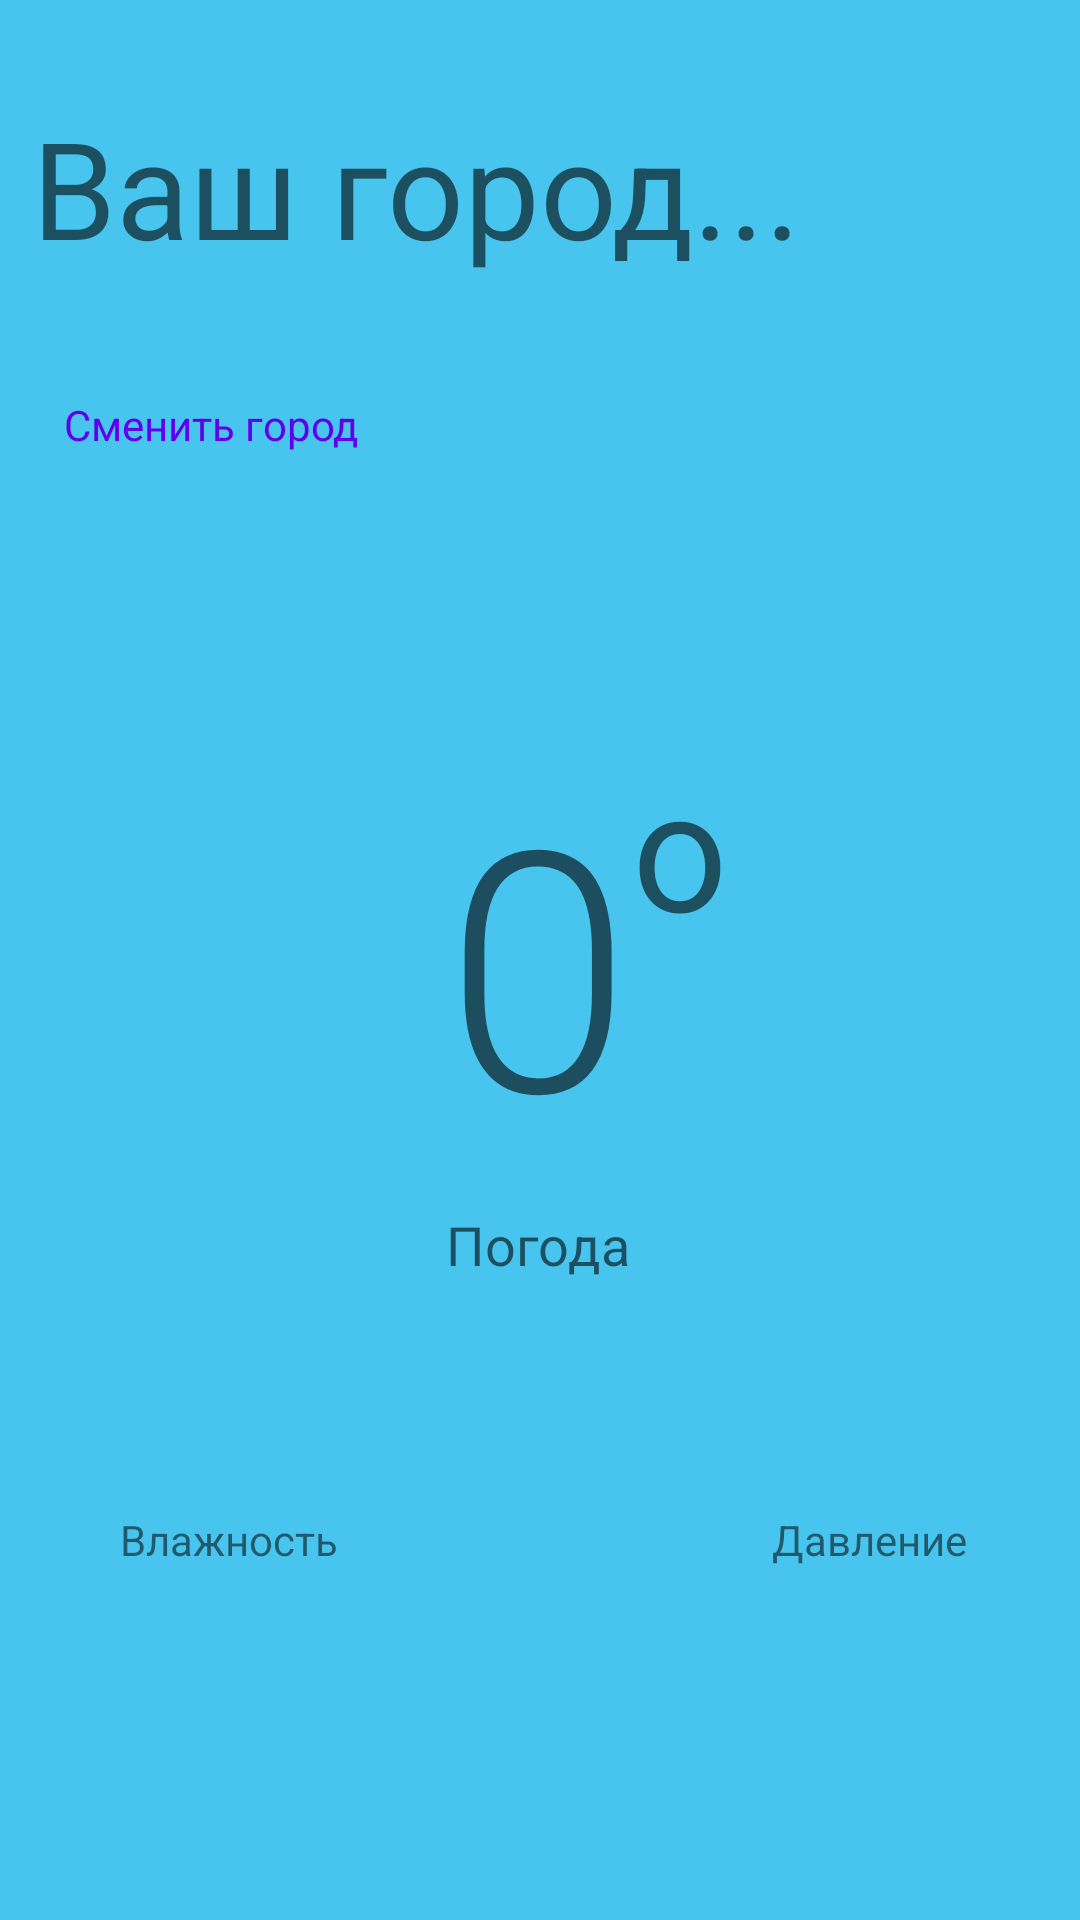

Write the Android layout XML for this screen, with the resource values it uses.
<!-- AndroidManifest.xml: application theme Theme.ApplicationAPI -->
<!-- res/layout/activity_main.xml -->
<?xml version="1.0" encoding="utf-8"?>
<androidx.constraintlayout.widget.ConstraintLayout xmlns:android="http://schemas.android.com/apk/res/android"
    xmlns:app="http://schemas.android.com/apk/res-auto"
    xmlns:tools="http://schemas.android.com/tools"
    android:layout_width="match_parent"
    android:layout_height="match_parent"
    android:background="#48c5ee"
    tools:context=".MainActivity">

    <Button
        android:id="@+id/button"
        style="@style/Widget.MaterialComponents.Button.TextButton"
        android:layout_width="wrap_content"
        android:layout_height="wrap_content"
        android:text="Сменить город"
        android:textAppearance="@style/TextAppearance.AppCompat.Small"
        app:layout_constraintBottom_toBottomOf="parent"
        app:layout_constraintEnd_toEndOf="parent"
        app:layout_constraintHorizontal_bias="0.054"
        app:layout_constraintStart_toStartOf="parent"
        app:layout_constraintTop_toBottomOf="@+id/city"
        app:layout_constraintVertical_bias="0.051" />

    <TextView
        android:id="@+id/city"
        android:layout_width="wrap_content"
        android:layout_height="wrap_content"
        android:text="Ваш город..."
        android:textAppearance="@style/TextAppearance.AppCompat.Display2"
        app:layout_constraintBottom_toBottomOf="parent"
        app:layout_constraintEnd_toEndOf="parent"
        app:layout_constraintHorizontal_bias="0.103"
        app:layout_constraintStart_toStartOf="parent"
        app:layout_constraintTop_toTopOf="parent"
        app:layout_constraintVertical_bias="0.056" />

    <TextView
        android:id="@+id/temp"
        android:layout_width="wrap_content"
        android:layout_height="wrap_content"
        android:text="0"
        android:textAppearance="@style/TextAppearance.AppCompat.Display4"
        app:layout_constraintBottom_toBottomOf="parent"
        app:layout_constraintEnd_toEndOf="parent"
        app:layout_constraintHorizontal_bias="0.498"
        app:layout_constraintStart_toStartOf="parent"
        app:layout_constraintTop_toTopOf="parent" />

    <TextView
        android:id="@+id/textView6"
        android:layout_width="wrap_content"
        android:layout_height="wrap_content"
        android:text="o"
        android:textAppearance="@style/TextAppearance.AppCompat.Display3"
        app:layout_constraintBottom_toBottomOf="parent"
        app:layout_constraintEnd_toEndOf="parent"
        app:layout_constraintHorizontal_bias="0.0"
        app:layout_constraintStart_toEndOf="@+id/temp"
        app:layout_constraintTop_toTopOf="parent"
        app:layout_constraintVertical_bias="0.433" />

    <TextView
        android:id="@+id/textView9"
        android:layout_width="wrap_content"
        android:layout_height="wrap_content"
        android:text="Влажность"
        app:layout_constraintBottom_toBottomOf="parent"
        app:layout_constraintEnd_toEndOf="parent"
        app:layout_constraintHorizontal_bias="0.139"
        app:layout_constraintStart_toStartOf="parent"
        app:layout_constraintTop_toTopOf="parent"
        app:layout_constraintVertical_bias="0.811" />

    <TextView
        android:id="@+id/textView8"
        android:layout_width="wrap_content"
        android:layout_height="wrap_content"
        android:text="Давление"
        app:layout_constraintBottom_toBottomOf="parent"
        app:layout_constraintEnd_toEndOf="parent"
        app:layout_constraintHorizontal_bias="0.872"
        app:layout_constraintStart_toStartOf="parent"
        app:layout_constraintTop_toTopOf="parent"
        app:layout_constraintVertical_bias="0.811" />

    <TextView
        android:id="@+id/humidity"
        android:layout_width="74dp"
        android:layout_height="15dp"
        app:layout_constraintBottom_toBottomOf="parent"
        app:layout_constraintEnd_toEndOf="@+id/textView9"
        app:layout_constraintHorizontal_bias="0.0"
        app:layout_constraintStart_toStartOf="@+id/textView9"
        app:layout_constraintTop_toBottomOf="@+id/textView9"
        app:layout_constraintVertical_bias="0.055" />

    <TextView
        android:id="@+id/pressure"
        android:layout_width="65dp"
        android:layout_height="15dp"
        app:layout_constraintBottom_toBottomOf="parent"
        app:layout_constraintEnd_toEndOf="@+id/textView8"
        app:layout_constraintHorizontal_bias="0.0"
        app:layout_constraintStart_toStartOf="@+id/textView8"
        app:layout_constraintTop_toBottomOf="@+id/textView8"
        app:layout_constraintVertical_bias="0.054" />

    <TextView
        android:id="@+id/weather"
        android:layout_width="wrap_content"
        android:layout_height="wrap_content"
        android:text="Погода"
        android:textAppearance="@style/TextAppearance.AppCompat.Medium"
        app:layout_constraintBottom_toBottomOf="parent"
        app:layout_constraintEnd_toEndOf="parent"
        app:layout_constraintHorizontal_bias="0.498"
        app:layout_constraintStart_toStartOf="parent"
        app:layout_constraintTop_toBottomOf="@+id/temp"
        app:layout_constraintVertical_bias="0.036" />

</androidx.constraintlayout.widget.ConstraintLayout>
<!-- resources referenced by this layout -->
<resources>
  <style name="Theme.ApplicationAPI" parent="Theme.MaterialComponents.DayNight.DarkActionBar">
          
          <item name="colorPrimary">@color/purple_500</item>
          <item name="colorPrimaryVariant">@color/purple_700</item>
          <item name="colorOnPrimary">@color/white</item>
          
          <item name="colorSecondary">@color/teal_200</item>
          <item name="colorSecondaryVariant">@color/teal_700</item>
          <item name="colorOnSecondary">@color/black</item>
          
          <item name="android:statusBarColor" tools:targetApi="l">?attr/colorPrimaryVariant</item>
          
      </style>
  <!-- not gathered from this repository: default colours our renderer supplied (Android Studio template values) -->
  <color name="purple_500">#FF6200EE</color>
  <color name="purple_700">#FF3700B3</color>
  <color name="teal_200">#FF03DAC5</color>
  <color name="teal_700">#FF018786</color>
  <color name="black">#FF000000</color>
  <color name="white">#FFFFFFFF</color>
</resources>
